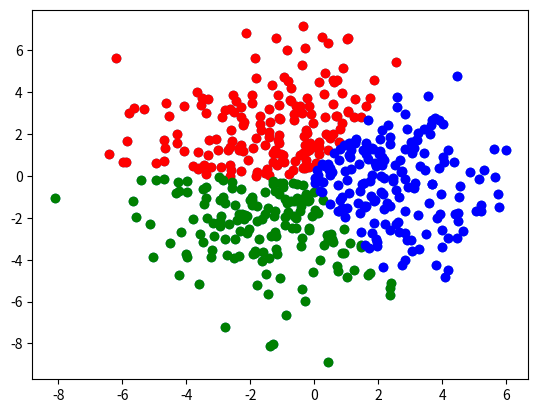

Write Python code to recreate this figure.
import numpy as np
import matplotlib.pyplot as plt


class K_means():
    def __init__(self, data, n_clusters, iterations=50):
        self.data = data
        self.n_clusters = n_clusters
        self.iterations = iterations

    def kmeans(self):
        data = self.data
        k = self.n_clusters
        iterations = self.iterations
        cluster_assignments = self.assign_cluster(k)
        clusters = self.random_clusters(k)

        while iterations != 0:
            for j in range(k):
                cluster_assignments[str(j + 1)] = []

            for i in range(len(data)):
                curr_distance = self.euclidean_distance(data[i], clusters)
                cluster = np.argmin(curr_distance) + 1
                cluster_assignments[str(cluster)].append(data[i])
                
            for c in range(k):
                mean = np.mean(np.array(cluster_assignments[str(c + 1)]), axis=0)
                clusters[c] = mean

            iterations -= 1

        return cluster_assignments, clusters

    def euclidean_distance(self, point, center, axis=1):
        return np.linalg.norm(point - center, axis=axis)

    def assign_cluster(self, k):
        return {str(i): [] for i in range(1, k+1)}

    def random_clusters(self, c):
        return np.random.randn(c, 2)

    def show_points(self, clusters, centroids):
        colors = ['r', 'g', 'b', 'y', 'c', 'm']
        for k in range(len(centroids)):
            points = np.array(clusters[str(k + 1)])
            plt.scatter(points[:, 0], points[:, 1], c=colors[k])
            plt.show

# Create test data (normal and uniform)
def generate_points(N, mu = 0, sigma = 2.5):
    return (np.random.normal(mu, sigma, N), np.random.normal(mu, sigma, N))


def generate_uniform(N):
    return (np.random.uniform(-1.5, 1.5, N), np.random.uniform(-1.5, 1.5, N))

N = 250
pt = generate_points(N)
pt2 = generate_points(N)
c = np.concatenate((pt, pt2), axis=1)
data = c.T
plt.scatter(data[:, 0], data[:, 1])
plt.show()

k = 3
K = K_means(data, 3)
clusters, centroids = K.kmeans()
K.show_points(clusters, centroids)
